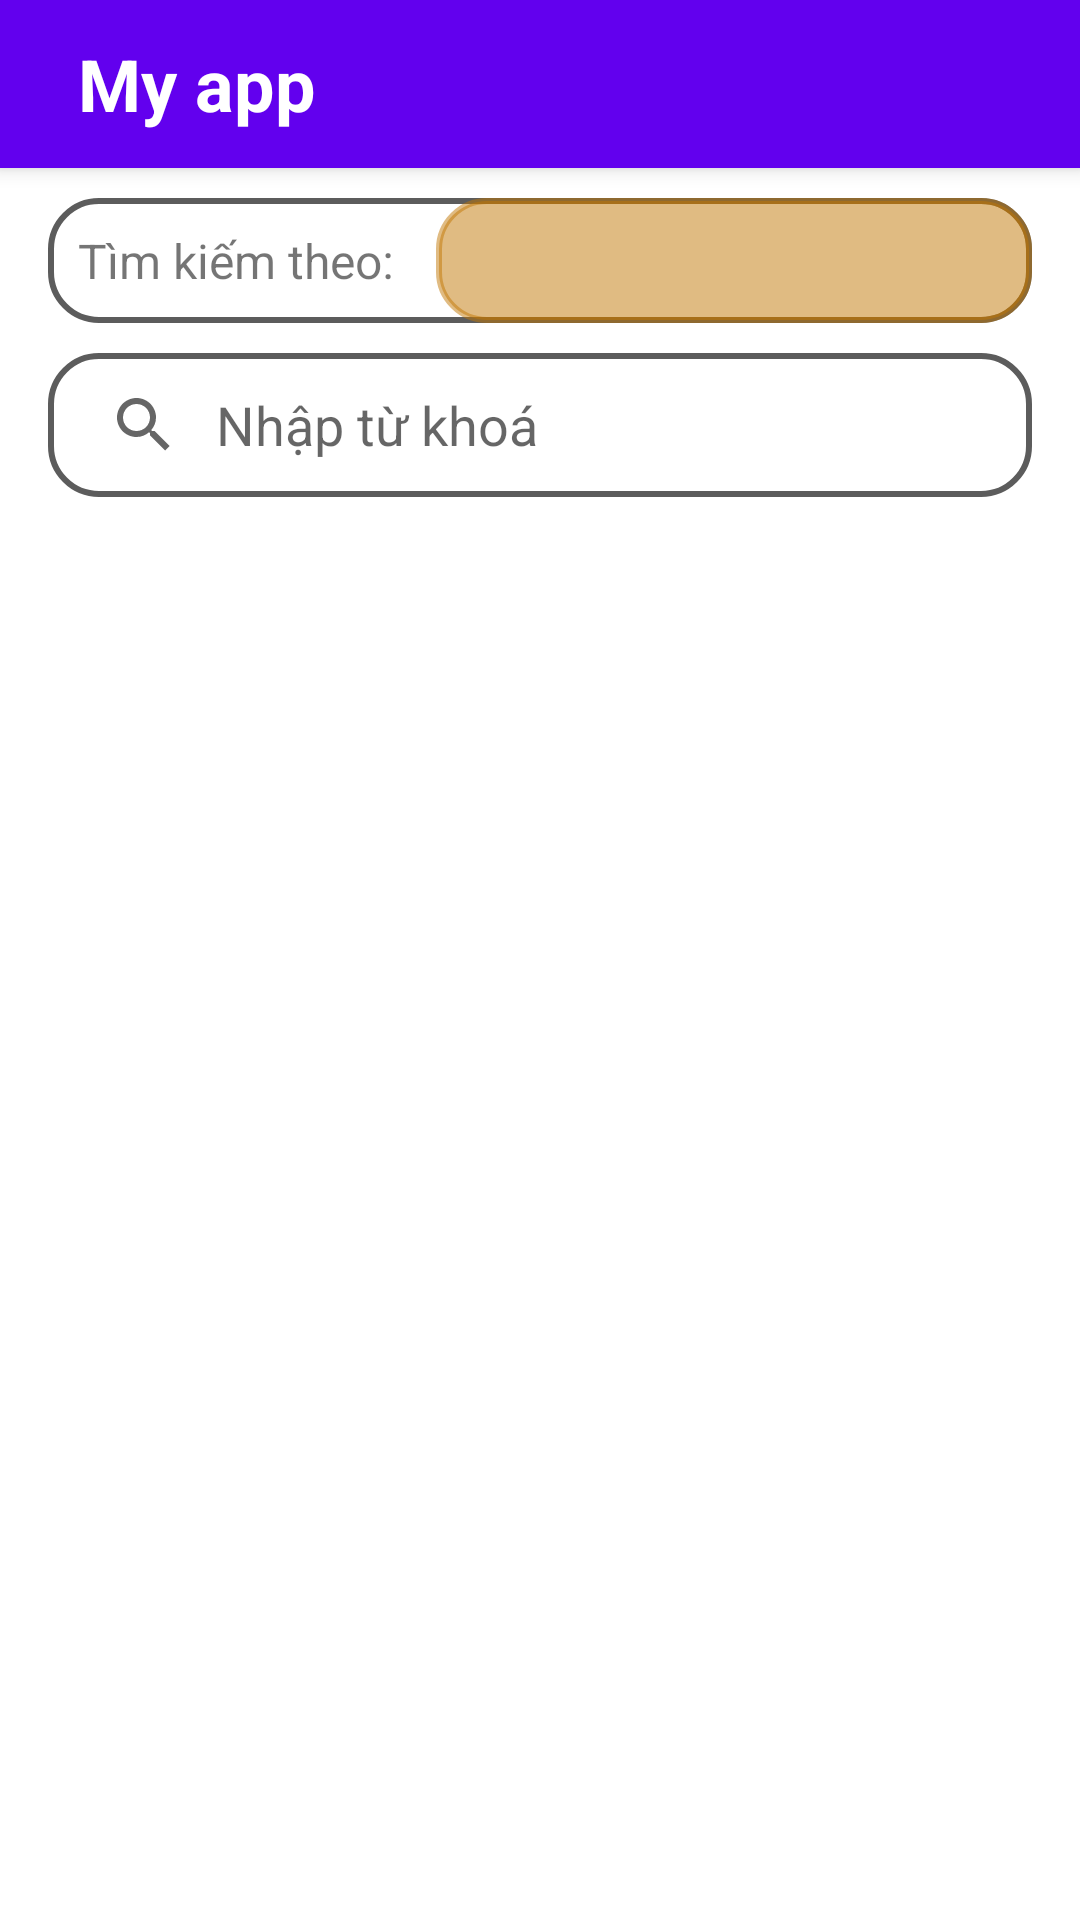

Here is an Android app screen rendered from its layout file. Give the layout XML and the strings, colors and styles it references.
<!-- AndroidManifest.xml: application theme Theme.LibraryApp -->
<!-- res/layout/activity_search.xml -->
<?xml version="1.0" encoding="utf-8"?>
<RelativeLayout xmlns:android="http://schemas.android.com/apk/res/android"
    xmlns:app="http://schemas.android.com/apk/res-auto"
    xmlns:tools="http://schemas.android.com/tools"
    android:layout_width="match_parent"
    android:layout_height="match_parent"
    tools:context=".SearchActivity">

    
    <include
        layout="@layout/tool_bar"
        android:id="@+id/toolbar" />

    
    <RelativeLayout
        android:id="@+id/selectField"
        android:layout_below="@id/toolbar"
        android:layout_width="match_parent"
        android:layout_height="wrap_content"
        android:layout_marginHorizontal="16dp"
        android:layout_marginTop="10dp"
        android:background="@drawable/search_search_bar">

        <TextView
            android:id="@+id/caption"
            android:layout_width="wrap_content"
            android:layout_height="wrap_content"
            android:textSize="16sp"
            android:padding="10dp"
            android:text="Tìm kiếm theo: "/>

        <RelativeLayout
            android:layout_width="match_parent"
            android:layout_height="wrap_content"
            android:layout_toEndOf="@id/caption">
            <TextView
                android:id="@+id/tv_selected"
                android:layout_width="match_parent"
                android:layout_height="wrap_content"
                android:textSize="16sp"
                android:padding="10dp"
                android:backgroundTint="#7EC17503"
                android:textAlignment="center"
                android:background="@drawable/search_search_bar">
            </TextView>
            <Spinner
                android:id="@+id/showPickedField"
                android:layout_width="match_parent"
                android:layout_height="wrap_content"
                android:layout_gravity="center"
                android:background="@android:color/transparent"
                android:textSize="18sp"/>
        </RelativeLayout>
    </RelativeLayout>

    
    <android.widget.SearchView
        android:id="@+id/searchView"
        android:layout_below="@id/selectField"
        android:layout_width="match_parent"
        android:layout_height="wrap_content"
        android:layout_marginHorizontal="16dp"
        android:layout_marginTop="10dp"
        android:queryHint="Nhập từ khoá"
        android:iconifiedByDefault="false"
        android:background="@drawable/search_search_bar"
        android:queryBackground="@android:color/transparent"/>

    
    <ListView
        android:layout_width="match_parent"
        android:layout_height="match_parent"
        android:layout_below="@+id/searchView"
        android:id="@+id/listView"
        android:layout_marginTop="20dp"
        tools:listitem="@layout/search_list_item"
        android:divider="@android:color/transparent"
        android:dividerHeight="10dp">

    </ListView>
</RelativeLayout>
<!-- res/layout/tool_bar.xml (included above) -->
<?xml version="1.0" encoding="utf-8"?>
<androidx.appcompat.widget.Toolbar xmlns:android="http://schemas.android.com/apk/res/android"
    android:layout_width="match_parent"
    android:layout_height="wrap_content"
    android:background="@color/purple_500"
    android:elevation="4dp">

    <RelativeLayout
        android:layout_width="match_parent"
        android:layout_height="wrap_content">
        <ImageView
            android:id="@+id/back_icon"
            android:layout_width="wrap_content"
            android:layout_height="wrap_content"
            android:src="@drawable/icon_back"
            android:layout_centerVertical="true"
            />
        <TextView
            android:id="@+id/toolbarTitle"
            android:layout_width="wrap_content"
            android:layout_height="wrap_content"
            android:textColor="@color/white"
            android:textStyle="bold"
            android:textSize="24dp"
            android:text="My app"
            android:layout_margin="10dp"
            android:layout_toEndOf="@id/back_icon"/>
    </RelativeLayout>

</androidx.appcompat.widget.Toolbar>
<!-- res/layout/search_list_item.xml (included above) -->
<?xml version="1.0" encoding="utf-8"?>
<androidx.cardview.widget.CardView
    xmlns:android="http://schemas.android.com/apk/res/android"
    xmlns:app="http://schemas.android.com/apk/res-auto"
    android:layout_marginStart="12dp"
    android:layout_marginEnd="12dp"
    android:layout_marginVertical="10dp"
    android:layout_marginHorizontal="10dp"
    app:cardCornerRadius="20dp"
    android:layout_width="match_parent"
    android:layout_height="wrap_content"
    android:elevation="8dp">

    <RelativeLayout
        android:layout_width="match_parent"
        android:layout_height="80dp">

        <com.google.android.material.imageview.ShapeableImageView
            android:layout_width="30dp"
            android:layout_height="30dp"
            android:id="@+id/listImage"
            android:src="@drawable/search_icon_list"
            android:scaleType="centerCrop"
            android:layout_marginStart="20dp"
            android:layout_marginTop="25dp">
        </com.google.android.material.imageview.ShapeableImageView>
        
        <TextView
            android:id="@+id/bookName"
            android:layout_width="wrap_content"
            android:layout_height="25dp"
            android:text="Book name"
            android:textColor="@color/black"
            android:textSize="15sp"
            android:layout_marginTop="15dp"
            android:layout_marginStart="20dp"
            android:layout_toEndOf="@id/listImage"/>

        <TextView
            android:id="@+id/author"
            android:layout_width="wrap_content"
            android:layout_height="25dp"
            android:text="Author"
            android:textColor="@color/black"
            android:textSize="12sp"
            android:textStyle="italic"
            android:layout_marginTop="40dp"
            android:layout_marginStart="20dp"
            android:layout_toEndOf="@id/listImage"/>

    </RelativeLayout>


</androidx.cardview.widget.CardView>
<!-- resources referenced by this layout -->
<resources>
  <color name="black">#FF000000</color>
  <color name="purple_500">#FF6200EE</color>
  <color name="white">#FFFFFFFF</color>
  <!-- drawable search_icon_list (drawable) -->
  <vector xmlns:android="http://schemas.android.com/apk/res/android" android:autoMirrored="true" android:height="24dp" android:tint="@color/sysDarkBlue" android:viewportHeight="24" android:viewportWidth="24" android:width="24dp">
        
      <path android:fillColor="@android:color/white" android:pathData="M21,5c-1.11,-0.35 -2.33,-0.5 -3.5,-0.5c-1.95,0 -4.05,0.4 -5.5,1.5c-1.45,-1.1 -3.55,-1.5 -5.5,-1.5S2.45,4.9 1,6v14.65c0,0.25 0.25,0.5 0.5,0.5c0.1,0 0.15,-0.05 0.25,-0.05C3.1,20.45 5.05,20 6.5,20c1.95,0 4.05,0.4 5.5,1.5c1.35,-0.85 3.8,-1.5 5.5,-1.5c1.65,0 3.35,0.3 4.75,1.05c0.1,0.05 0.15,0.05 0.25,0.05c0.25,0 0.5,-0.25 0.5,-0.5V6C22.4,5.55 21.75,5.25 21,5zM21,18.5c-1.1,-0.35 -2.3,-0.5 -3.5,-0.5c-1.7,0 -4.15,0.65 -5.5,1.5V8c1.35,-0.85 3.8,-1.5 5.5,-1.5c1.2,0 2.4,0.15 3.5,0.5V18.5z"/>
        
      <path android:fillColor="@android:color/white" android:pathData="M17.5,10.5c0.88,0 1.73,0.09 2.5,0.26V9.24C19.21,9.09 18.36,9 17.5,9c-1.7,0 -3.24,0.29 -4.5,0.83v1.66C14.13,10.85 15.7,10.5 17.5,10.5z"/>
        
      <path android:fillColor="@android:color/white" android:pathData="M13,12.49v1.66c1.13,-0.64 2.7,-0.99 4.5,-0.99c0.88,0 1.73,0.09 2.5,0.26V11.9c-0.79,-0.15 -1.64,-0.24 -2.5,-0.24C15.8,11.66 14.26,11.96 13,12.49z"/>
        
      <path android:fillColor="@android:color/white" android:pathData="M17.5,14.33c-1.7,0 -3.24,0.29 -4.5,0.83v1.66c1.13,-0.64 2.7,-0.99 4.5,-0.99c0.88,0 1.73,0.09 2.5,0.26v-1.52C19.21,14.41 18.36,14.33 17.5,14.33z"/>
      
  </vector>
  <!-- drawable search_search_bar (drawable) -->
  <?xml version="1.0" encoding="utf-8"?>
  <shape xmlns:android="http://schemas.android.com/apk/res/android"
      android:shape="rectangle">
  
      <corners
          android:radius="16dp" />
      <stroke
          android:color="#5C5C5C"
          android:width="2dp"/>
  
  </shape>
  <style name="Theme.LibraryApp" parent="Theme.MaterialComponents.DayNight.DarkActionBar">
          
          <item name="colorPrimary">@color/purple_500</item>
          <item name="colorPrimaryVariant">@color/purple_700</item>
          <item name="colorOnPrimary">@color/white</item>
          
          <item name="colorSecondary">@color/teal_200</item>
          <item name="colorSecondaryVariant">@color/teal_700</item>
          <item name="colorOnSecondary">@color/black</item>
          
          <item name="android:statusBarColor">?attr/colorPrimaryVariant</item>
          
      </style>
  <color name="sysDarkBlue">#040C34</color>
  <color name="purple_700">#FF3700B3</color>
  <color name="teal_200">#FF03DAC5</color>
  <color name="teal_700">#FF018786</color>
</resources>
